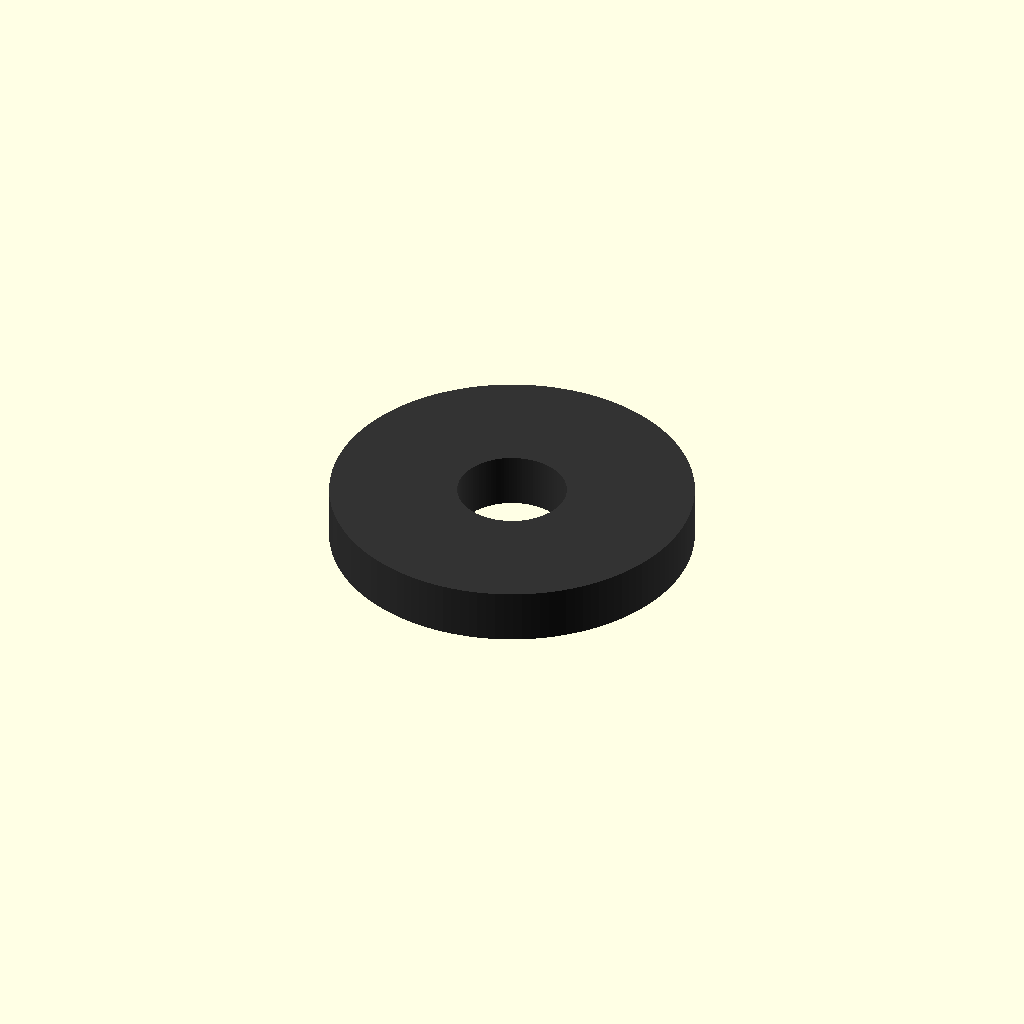
Cell 1 — every parameter at its default value.
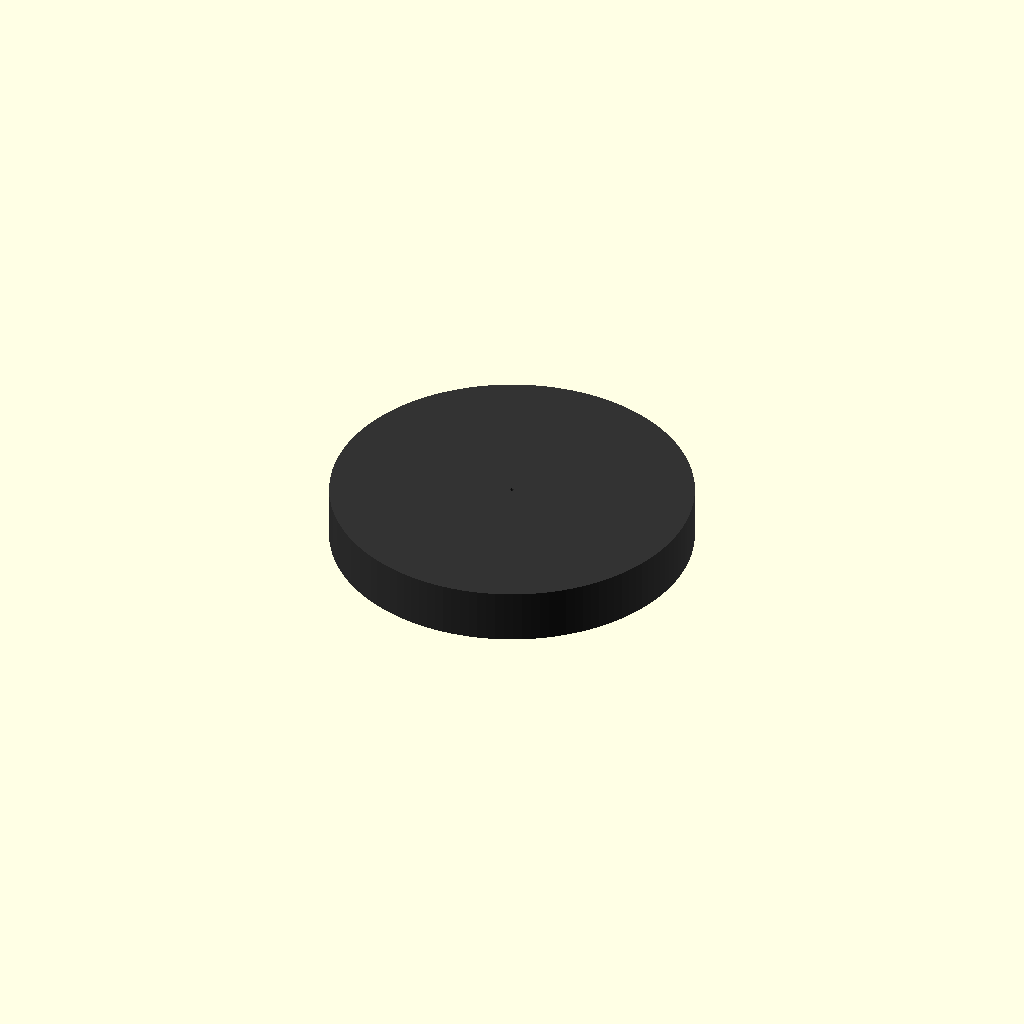
Cell 2: inner_diameter_mm = 0.1 (everything else at default).
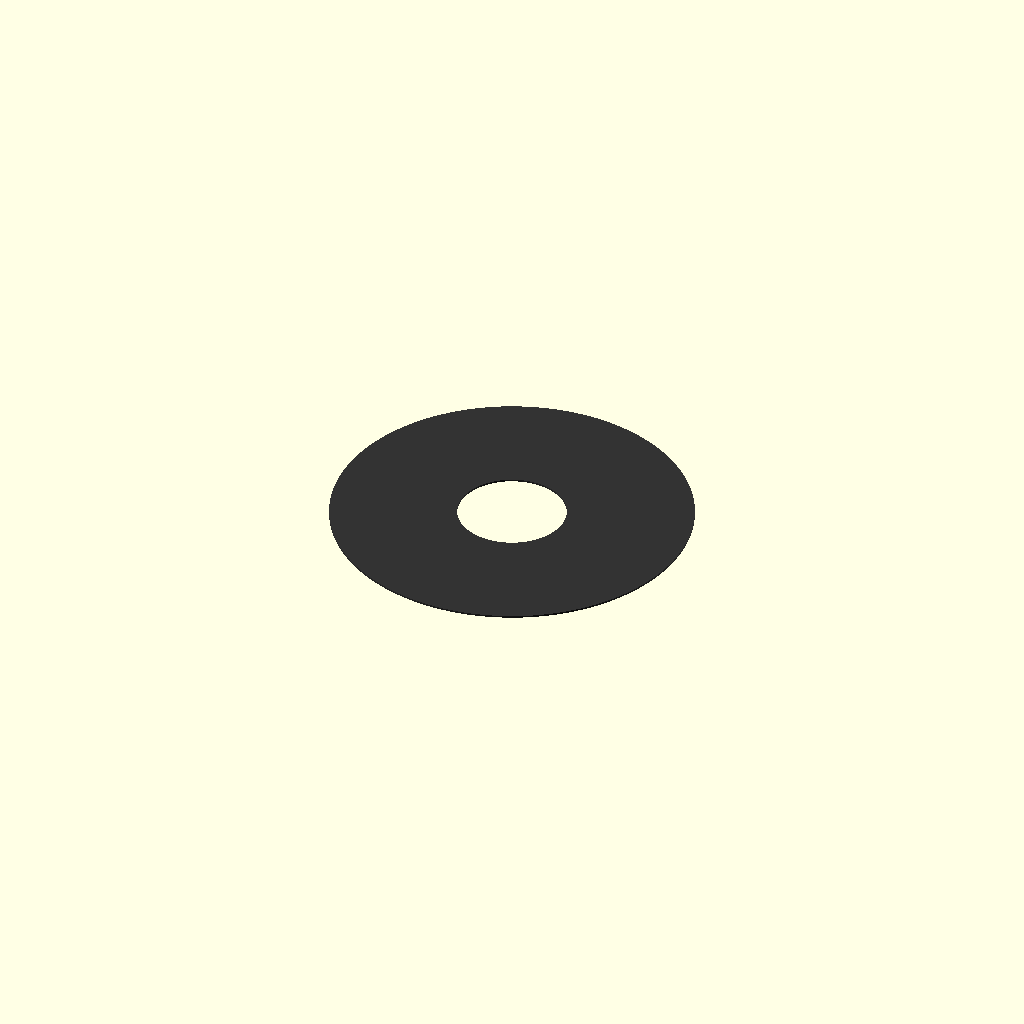
Cell 3: the same model with thickness_mm = 0.05.
One fixed orthographic camera (rotation 55°, 0°, 25°; colour scheme Cornfield) for every cell.
The OpenSCAD source (results/nopscadlib/craft/scad/washer__M3_rubber_washer.scad):
// Rubber washer: 3.0mm inner hole, 10.0mm outer diameter, 1.5mm thickness

inner_diameter_mm = 3.0;   //[1.5:6.0:0.1]
outer_diameter_mm = 10.0;  //[5.0:20.0:0.1]
thickness_mm      = 1.5;   //[0.75:3.0:0.05]

eps_mm = 0.02;             // small overlap for clean boolean
$fn = 128;                 // smooth circular hole and OD

module rubber_washer() {
    color([0.2, 0.2, 0.2])  // rubber-like dark gray
    difference() {
        cylinder(d=outer_diameter_mm, h=thickness_mm, center=true);
        cylinder(d=inner_diameter_mm, h=thickness_mm + 2*eps_mm, center=true);
    }
}

rubber_washer();
Customizer parameters (derived from the source; name, type, default, range or options):
inner_diameter_mm: number, default 3, range 0.1 to 1.5, step 6
outer_diameter_mm: number, default 10, range 0.1 to 5, step 20
thickness_mm: number, default 1.5, range 0.05 to 0.75, step 3
eps_mm: number, default 0.02
